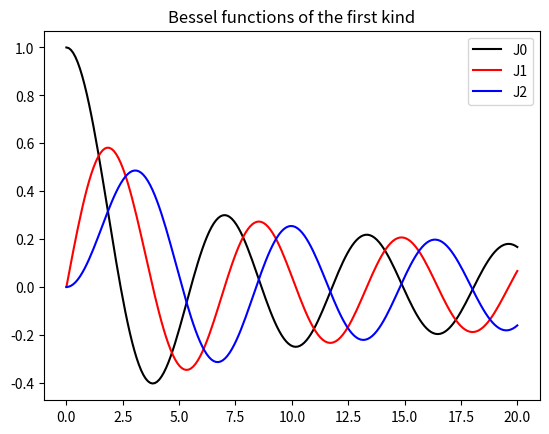
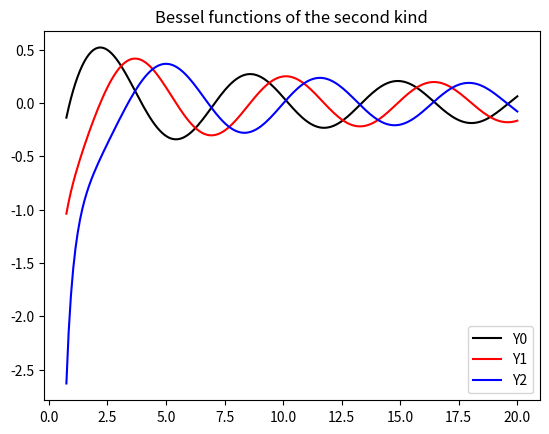
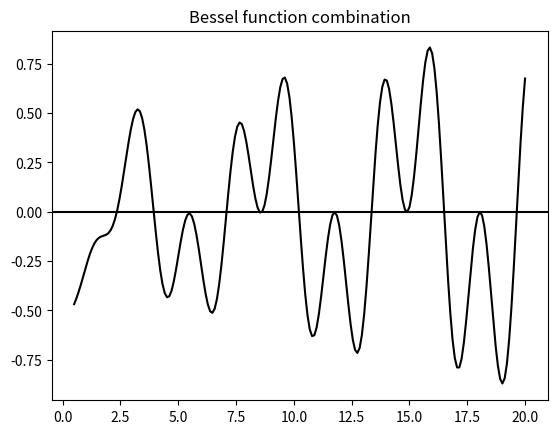

Reproduce these figures in Python, in order.
# -*- coding: utf-8 -*-
"""
        Created on Fri Sep  9 13:16:22 2022
        
[redacted]
        Completed 9/11/22
        Root Finding and Special Functions
        CPU: AMD Ryzen 5 3500U with Radeon Vega Mobile Gfx     2.10 GHz
        Anaconda > Spyder
"""
import numpy as np
import matplotlib.pyplot as plt
from scipy.special import *

def doPlot(func, x0, xf, linetype, funcname = ''):
    #Takes a function with one input and plots it from x0 to xf. Line is black, solid
    #by default. Funcname included for the purpose of labeling function in legend.
    funcOutput = []   
    xSpace = np.linspace(x0,xf,200)
    xSpaceArr = np.array(xSpace)
    output = func(xSpaceArr)
    plt.plot(xSpace,output,linetype, label = funcname)
    
def getBracketList(func, x0, xf, num):
    #Finds a bracket list which will contain in between the brackets the first
    #{num} roots, so the list is n+1 points. Searches through func in the range of x0 to xf
    h = (xf-x0)/1000
    brackList = []
    curSign = np.sign(func(x0))
    brackList.append(x0)
    x = x0
    while (len(brackList)<=num):
        #will throw an error if not proper number of roots reached
        x+=h
        tempSign = np.sign(func(x))
        if (tempSign != curSign):
            brackList.append(x)
            curSign = tempSign
    return brackList
        
        



def bisect(func, x1, x2, tol):
    #A function to find roots of function func by bisection, starting from the
    #bracket defined by x1 and x2. Raises an error if invalid bracket. Searches
    #for 0 with a tolerance of tol. Throws an error if max iterations exceeded.
    maxiter = 1000
    f1 = func(x1)
    f2 = func(x2)
    #Checking to see bracket is valid, saving sign as var for convenience:
    sf1 = np.sign(f1)
    sf2 = np.sign(f2)
    if sf1==sf2:
        raise Exception('invalid bracket selected')
    if (f1==0):
        return x1
    if (f2==0):
        return x2
    #Finding new point by bisection and then closing in bracket
    rep = 1
    xnew = 0.5*(x1+x2)
    fnew = func(xnew)
    while(abs(fnew) > tol):
        snew = np.sign(fnew)
        if (snew == sf1):
            x1 = xnew
            f1 = fnew
        else:
            x2 = xnew
            f2 = fnew
        xnew = 0.5*(x1+x2)
        fnew = func(xnew)
        rep+=1
        if (rep>=maxiter): raise Exception('too many iterations to find root')
    #returns the root, calculated value (for checking), and amount of reps
    return [xnew, fnew, rep]

def regFalsi(func, x1, x2, tol):
    #A function to find roots of function func by regula falsi, starting from the
    #bracket defined by x1 and x2. Raises an error if invalid bracket. Searches
    #for 0 with a tolerance of tol. Throws an error if max iterations exceeded.
    maxiter = 1000
    f1 = func(x1)
    f2 = func(x2)
    #Checking to see bracket is valid, saving sign as var for convenience:
    sf1 = np.sign(f1)
    sf2 = np.sign(f2)
    if sf1==sf2:
        raise Exception('invalid bracket selected')
    if (f1==0):
        return x1
    if (f2==0):
        return x2
    #Finding new x using line between points and closing in bracket
    rep = 1
    xnew = x1 - f1*(x2-x1)/(f2-f1)
    fnew = func(xnew)
    while(abs(fnew) > tol):
        snew = np.sign(fnew)
        if (snew == sf1):
            x1 = xnew
            f1 = fnew
        else:
            x2 = xnew
            f2 = fnew
        xnew = x1 - f1*(x2-x1)/(f2-f1)
        fnew = func(xnew)
        rep+=1
        if (rep>=maxiter): raise Exception('too many iterations to find root')
    #returns the root, calculated value (for checking), and amount of reps
    return [xnew, fnew, rep]


def result1(): 
    #plotting all the necessary Bessel functions
    plt.figure(1)
    plt.title('Bessel functions of the first kind')
    doPlot(j0, 0, 20, 'k-',funcname = 'J0')
    doPlot(j1,0, 20,'r-', funcname = 'J1')
    doPlot(lambda x : jn(2,x), 0, 20, 'b-', funcname = 'J2')
    plt.legend()
    plt.figure(2)
    plt.title('Bessel functions of the second kind')
    doPlot(y0, 0.75, 20, 'k-', funcname = 'Y0')
    doPlot(y1, 0.75, 20, 'r-', funcname = 'Y1')
    doPlot(lambda x : yn(2,x), 0.75, 20, 'b-', funcname = 'Y2')
    plt.legend()

def besselFuncCombo(x):
    return x*x*y0(x)*y1(x)**2 - j0(x)*j1(x)

def result2(tol):
    #Finding the first 5 roots of the above function using both methods
    bracketPoints = getBracketList(besselFuncCombo, 0.5,20,5)
    print(f'bisection method for tol {tol}:')
    for i in range(5):
        print(bisect(besselFuncCombo, bracketPoints[i], bracketPoints[i+1], tol))
    print(f'method of false position for tol {tol}:')
    for i in range(5):
        print(regFalsi(besselFuncCombo, bracketPoints[i], bracketPoints[i+1], tol))
       
    

result1()
#plotting besselFuncCombo
plt.figure(3)
plt.title('Bessel function combination')
doPlot(besselFuncCombo, 0.5, 20, 'k-')
plt.axhline(y=0, color = 'k')

result2(0.000001)
print('testing convergence speed')
result2(0.0000001)

